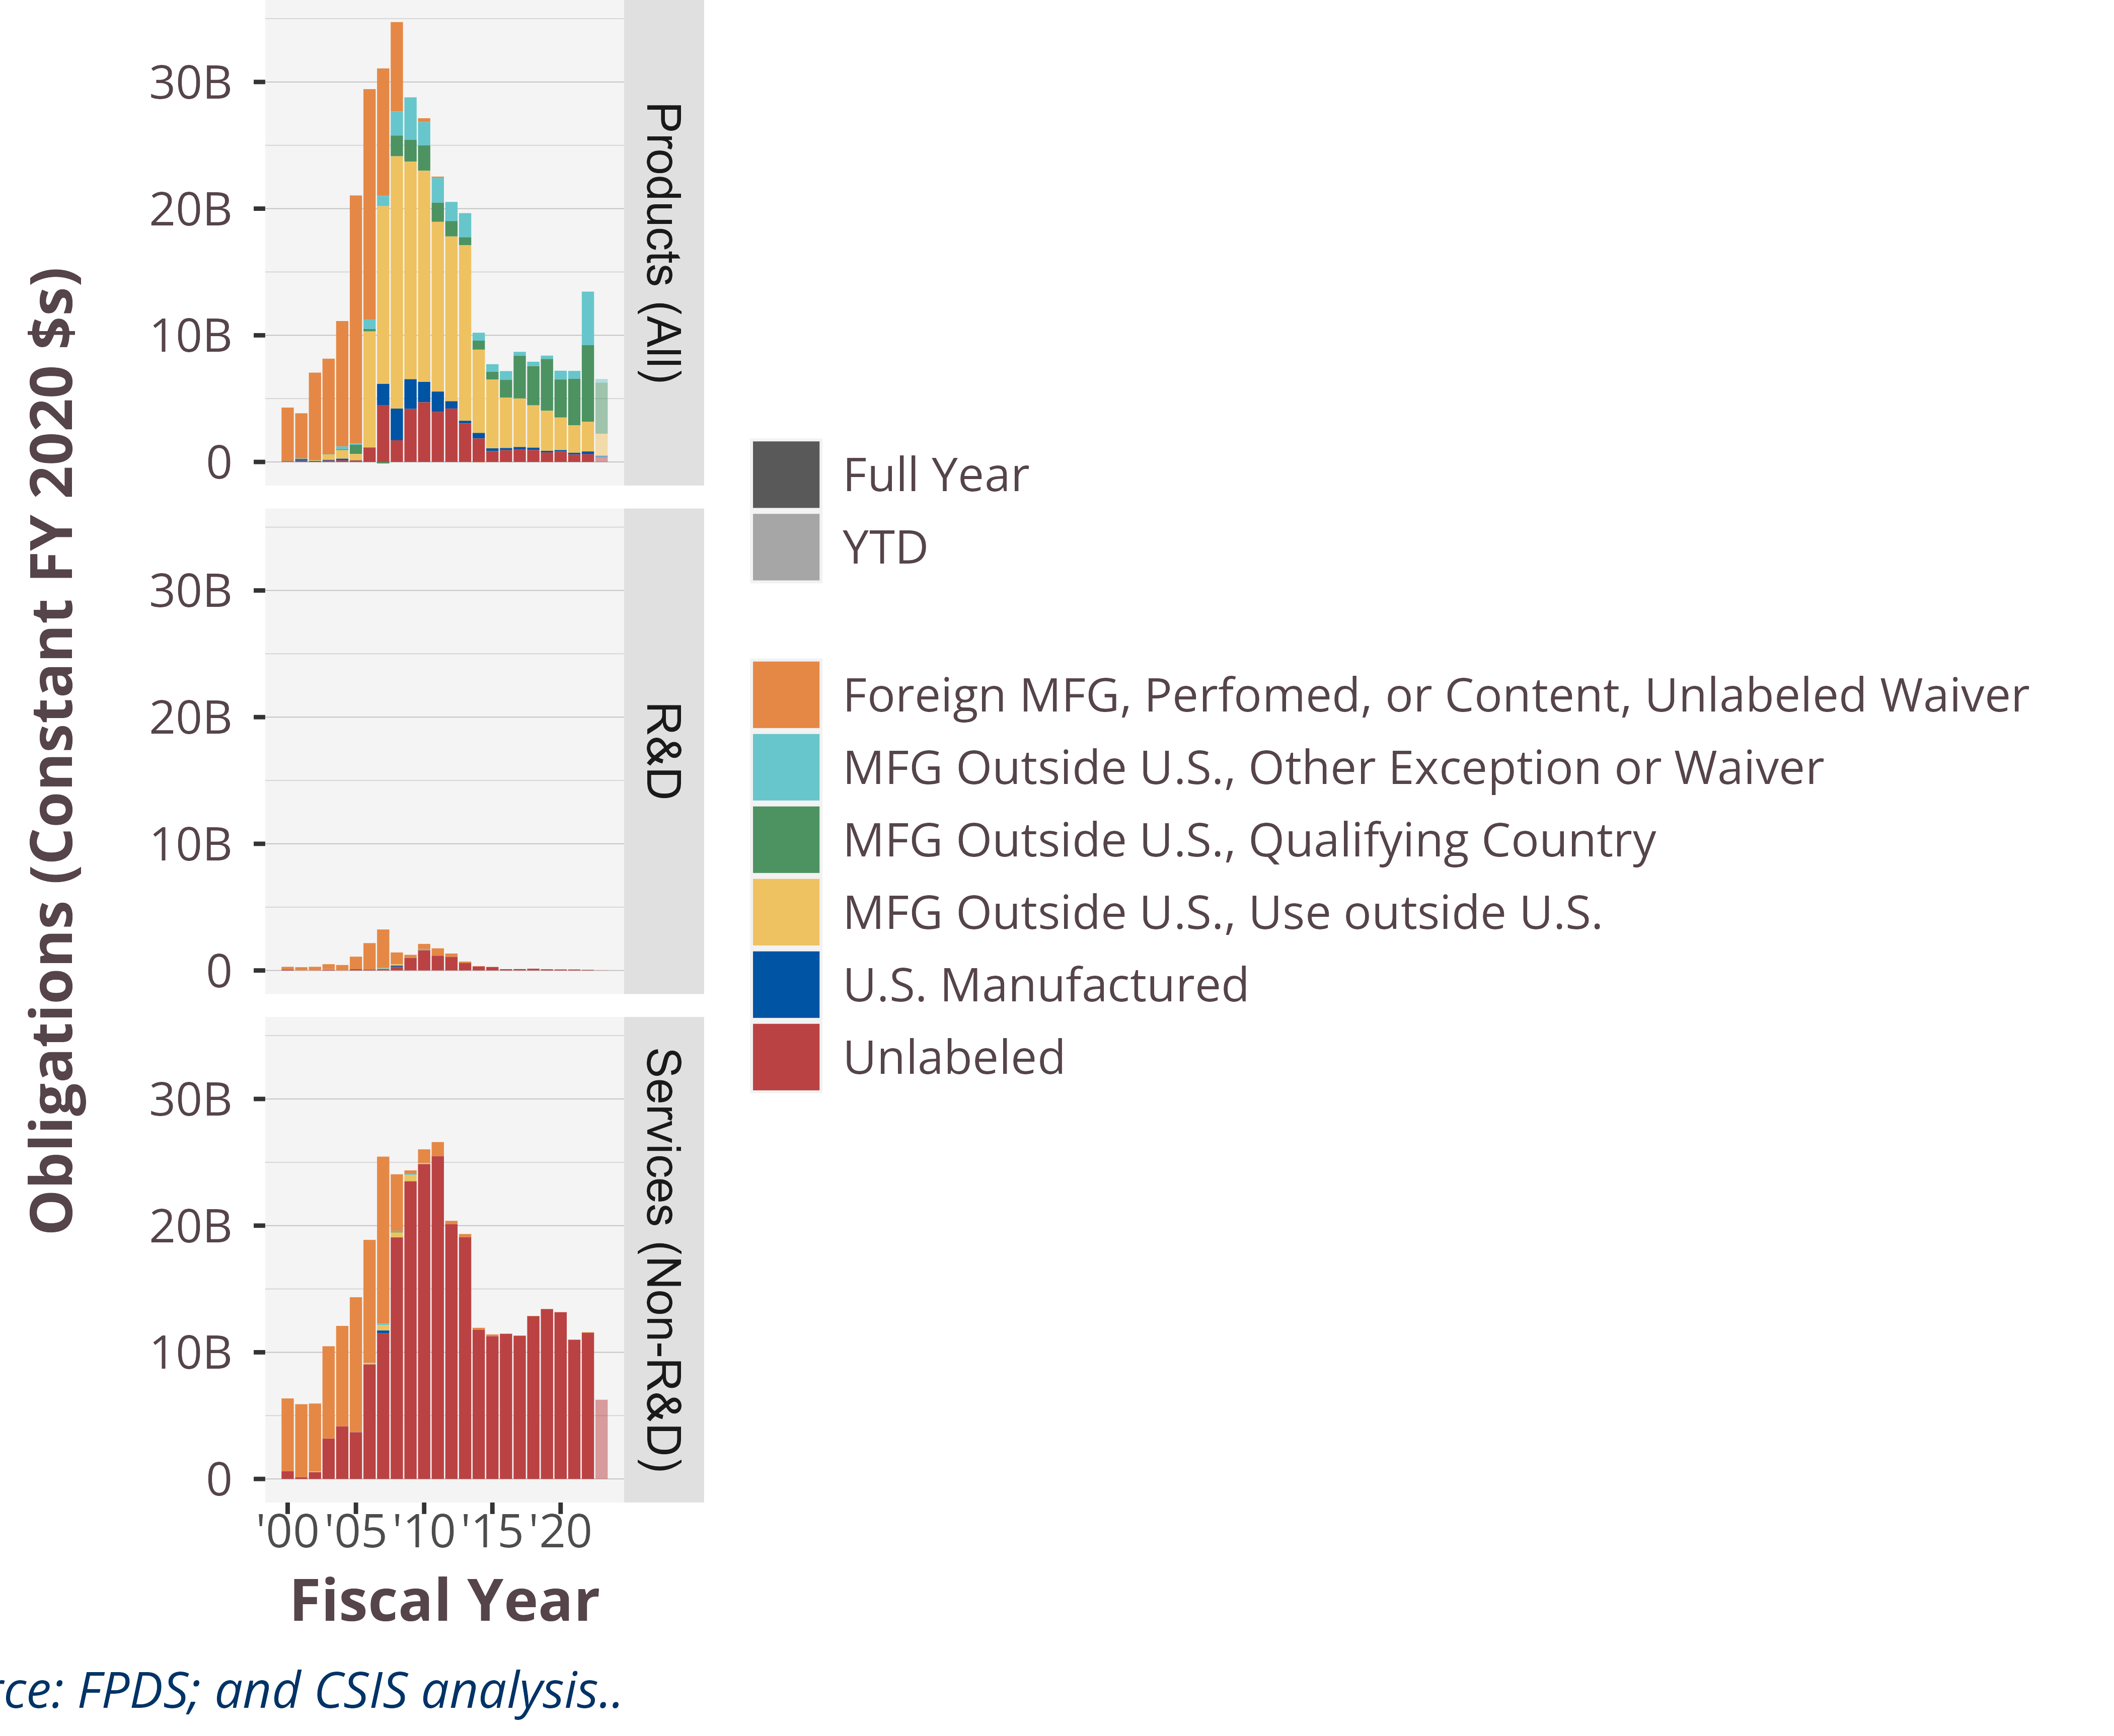

Source data for this figure (header and first rows):
PlaceOfManufacture_DoD, SimpleArea, 2000, 2001, 2002, 2003, 2004, 2005, 2006, 2007, 2008, 2009, 2010, 2011, 2012, 2013, 2014, 2015, 2016, 2017, 2018, 2019, 2020, 2021
Foreign MFG, Perfomed, or Content, Unlab…, Products (All), 4218749352, 3563410849, 6858852900, 7530912942, 9899475297, 19589991915, 18185464368, 10066786444, 7058735307, 12400929, 300532875, 109857978, 932052, -1091518, -27716537, -2333504, -2754845, -2913348, -1146097, -5423577, -336868, -164787
Foreign MFG, Perfomed, or Content, Unlab…, R&D, 227134509, 253393576, 276956562, 389409690, 419142604, 985868724, 2080492035, 3037084106, 918000753, 187725543, 401428723, 580767759, 264278489, 118771970, 34561776, -811861, 301836, -1799435, 278393, -1997336, -1911364, -1099279
Foreign MFG, Perfomed, or Content, Unlab…, Services (Non-R&D), 5748997027, 5773772792, 5364542206, 7283484397, 7930525573, 10622889228, 9718171040, 13178508658, 4463597287, 293627125, 1078829791, 1114936156, 266436137, 249696979, 154347544, 140305380, 20510769, 39202668, 31829722, -281608, -780925, -261497
MFG Outside U.S., Other Exception or Wai…, Products (All), , 33120950, , 688286, 232203539, 98772941, 752591013, 806533326, 1898283788, 3338051151, 1847251508, 1948271046, 1507148104, 1899705830, 624584505, 603834935, 699621170, 312686698, 347691109, 264337024, 690525265, 618413712
MFG Outside U.S., Other Exception or Wai…, R&D, , , , , , , 2449430, 56445527, 3750553, 9139777, 86011455, , -15355, , , -1538, -419.9, , , , , 
MFG Outside U.S., Other Exception or Wai…, Services (Non-R&D), , , 0, 0, , 0, 22075228, 111049267, 70573793, 67003547, 6056450, 243627, 415165, -207150, -28471, -38580, -438798, -436072, -1313, -4708, -8477, 
MFG Outside U.S., Qualifying Country, Products (All), 37873258, 19001785, 38297646, 32054256, 61671975, 718555165, 191726269, -117189847, 1637516622, 1722252612, 1991061160, 1511326015, 1216698567, 636700303, 712510686, 616205914, 1399734924, 3369406201, 3098141986, 4084385148, 3002773363, 3679534379
MFG Outside U.S., Qualifying Country, R&D, , , , 228576, , , 56029, 3229312, 14288498, 29304690, 4584600, -82608, , , , , , , , , , 
MFG Outside U.S., Qualifying Country, Services (Non-R&D), , , 0, , , 20377400, 1924281, 8776337, 52359739, 6676259, 7639203, 1589948, 1441518, 34105, 302978, 961573, , , -6074, -44407, -210.2, 
MFG Outside U.S., Use outside U.S., Products (All), 7359132, 11471051, 79364110, 427648921, 673582848, 502142337, 9167440398, 14030645360, 19920582446, 17181034304, 16676586744, 13400495165, 13010852381, 13853735706, 6575834540, 5425130078, 3977745056, 3832235448, 3338643694, 3168538956, 2570712688, 2165289584
MFG Outside U.S., Use outside U.S., R&D, , 461855, 432602, 44937563, , 2438700, 308761, 31659645, 106436955, 10295072, 10142472, 0, -782, -343.8, -9231, , , , , , , 
MFG Outside U.S., Use outside U.S., Services (Non-R&D), 66140, 85835, 52857331, 5997953, 366918, 16126347, 84492036, 427259242, 395229601, 491142201, 71807259, -3375424, -1903045, -336774, 127992, -38126, , -5573, , , -19894, 
U.S. Manufactured, Products (All), 13933995, 120494181, 35727838, 56731398, 128621784, 13347693, 22837989, 1673525620, 2500936489, 2345891596, 1608294509, 1610664483, 577218102, 208720797, 436435025, 216370975, 169101446, 188975703, 186458719, 127273304, 117634028, 141237347
U.S. Manufactured, R&D, , , , , , 0, 5599358, 1709588, 90717728, 3494189, 102905, 588888, 0, , , , , , , , , 
U.S. Manufactured, Services (Non-R&D), 11533, 69764, 4845, 22420, 0, 539381, 4446015, 222588964, 28025289, 10588976, -1594956, 236510, -43790, -25531, -4501, 0, , , , , 0, 
Unlabeled, Products (All), 17645590, 98302179, 40575476, 106295962, 130630908, 118502244, 1114331652, 4493626206, 1713054535, 4188458729, 4712895334, 3947972410, 4218366145, 3045465138, 1855233499, 859354864, 929702419, 991782199, 943125307, 752723611, 820028232, 585322019
Unlabeled, R&D, 61223024, 4970741, 12510017, 61007764, 11790471, 102315979, 69578968, 105306880, 288675586, 996005799, 1596347728, 1164966593, 1073650890, 582809484, 311666891, 276146447, 102674063, 109816557, 138735817, 95424468, 82647950, 78887427
Unlabeled, Services (Non-R&D), 609176767, 128791996, 538231179, 3188049752, 4152040679, 3688344976, 9043400570, 11498810528, 19043882628, 23492500419, 24859077501, 25481024431, 20110385919, 19088796049, 11779482439, 11270590006, 11452834198, 11288280526, 12842744274, 13414918340, 13167108249, 10993465811
